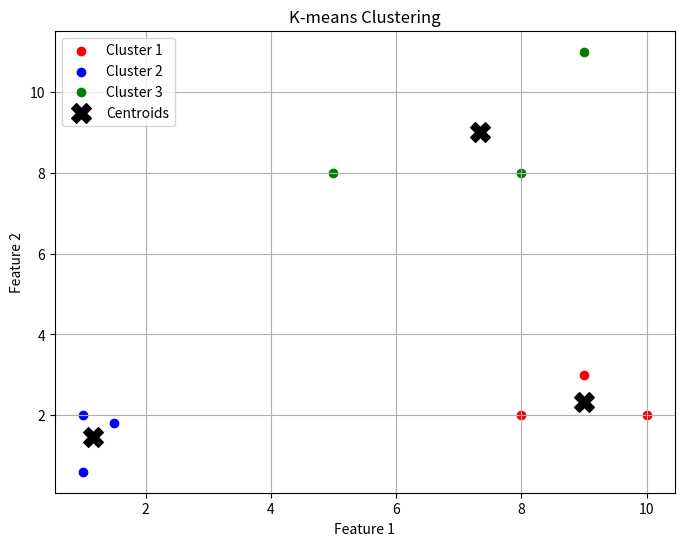

This figure's Python source:
import numpy as np
import matplotlib.pyplot as plt
import time

class KMeans:
    def __init__(self, epsilon: float = 1e-5, maxiter: int = 10000):
        self._epsilon = epsilon
        self._maxiter = maxiter

    def update_labels(self, data: np.ndarray, centroids: np.ndarray) -> np.ndarray:
        dis = np.sum((data[:, np.newaxis, :] - centroids[np.newaxis, :, :]) ** 2, axis=2)
        return np.argmin(dis, axis=1)  

    def kmeans(self, data: np.ndarray, C: int, seed: int = 0) -> tuple:
        if seed > 0:
            np.random.seed(seed=seed)
        centroids = data[np.random.choice(len(data), C, replace=False)] 
        for step in range(self._maxiter):
            labels = self.update_labels(data, centroids)
            new_c = np.array([data[labels == k].mean(axis=0) for k in range(C)])
            if np.sum((new_c - centroids) ** 2) < self._epsilon:
                break
            centroids = new_c
        return labels, centroids, step + 1


data = np.array([
    [1.0, 2.0],
    [1.5, 1.8],
    [5.0, 8.0],
    [8.0, 8.0],
    [1.0, 0.6],
    [9.0, 11.0],
    [8.0, 2.0],
    [10.0, 2.0],
    [9.0, 3.0],
])

start_time = time.time()
kmeans = KMeans(epsilon=1e-5, maxiter=10000)
labels, centroids, n_iter = kmeans.kmeans(data, C=3, seed=42)
end_time = time.time()

print("Time: " + str(end_time - start_time))
print("Labels:", labels)
print("Centroids:\n", centroids)
print("Number iterations:", n_iter)

plt.figure(figsize=(8, 6))
colors = ['red', 'blue', 'green']
for k in range(3):
    plt.scatter(data[labels == k][:, 0], data[labels == k][:, 1], 
                color=colors[k], label=f'Cluster {k + 1}')
plt.scatter(centroids[:, 0], centroids[:, 1], color='black', marker='X', s=200, label='Centroids')
plt.title('K-means Clustering')
plt.xlabel('Feature 1')
plt.ylabel('Feature 2')
plt.legend()
plt.grid()
plt.show()
